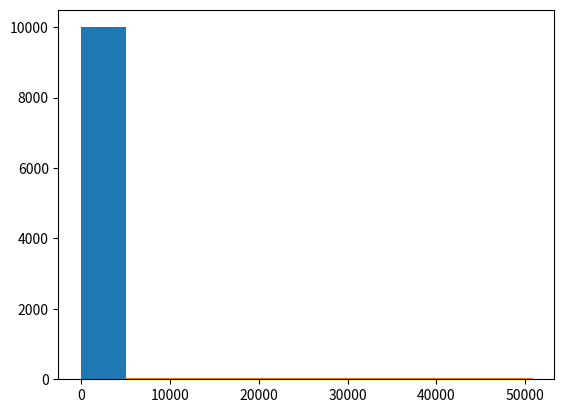

The script that saved this image:
import matplotlib.pyplot as plt
import numpy as np
from time import time

x = np.zeros(10000) #vetor para guardar as variaveis geradas
w = np.zeros(10000)#vetor para guardar os valores geradao na distruibuição de Weibull
soma = 0 #variavel para ajudar na hora de retirar a média
somatorio = 0 #variavel para ajudar na hora da variancia 
λ = 1
β = 0.5

a = 13
c = 31
x[0] = time() #seed
m = 2**64


for i in range(1, 10000): # repetição 
    x[i] = (((a * x[i-1]) + c) % m) #formula para gerar variaveis aleatorias
    
x /= (m-1)

for i in range(10000):
    w[i] = (β/λ) * ((x[i]/λ) ** (β - 1)) * np.exp(-(x[i]/λ) ** β) #distribuição de Weibull
    

for i in range(10000):
    soma = soma + w[i] #calcular a media

media = soma/10000

for i in range(10000):
     somatorio = somatorio + (w[i] - media) ** 2 #calcular a variancia

variancia = somatorio/10000

plt.hist(w)#histograma
plt.show()#histograma

aux, bin = np.histogram(w)#Cdf
pdf = aux / sum(aux)#Cdf
cdf = np.cumsum(pdf)#Cdf
plt.plot(bin[1:], cdf)#Cdf
plt.show()#Cdf


print(f'Média = {media}')
print(f'Variancia = {variancia}')